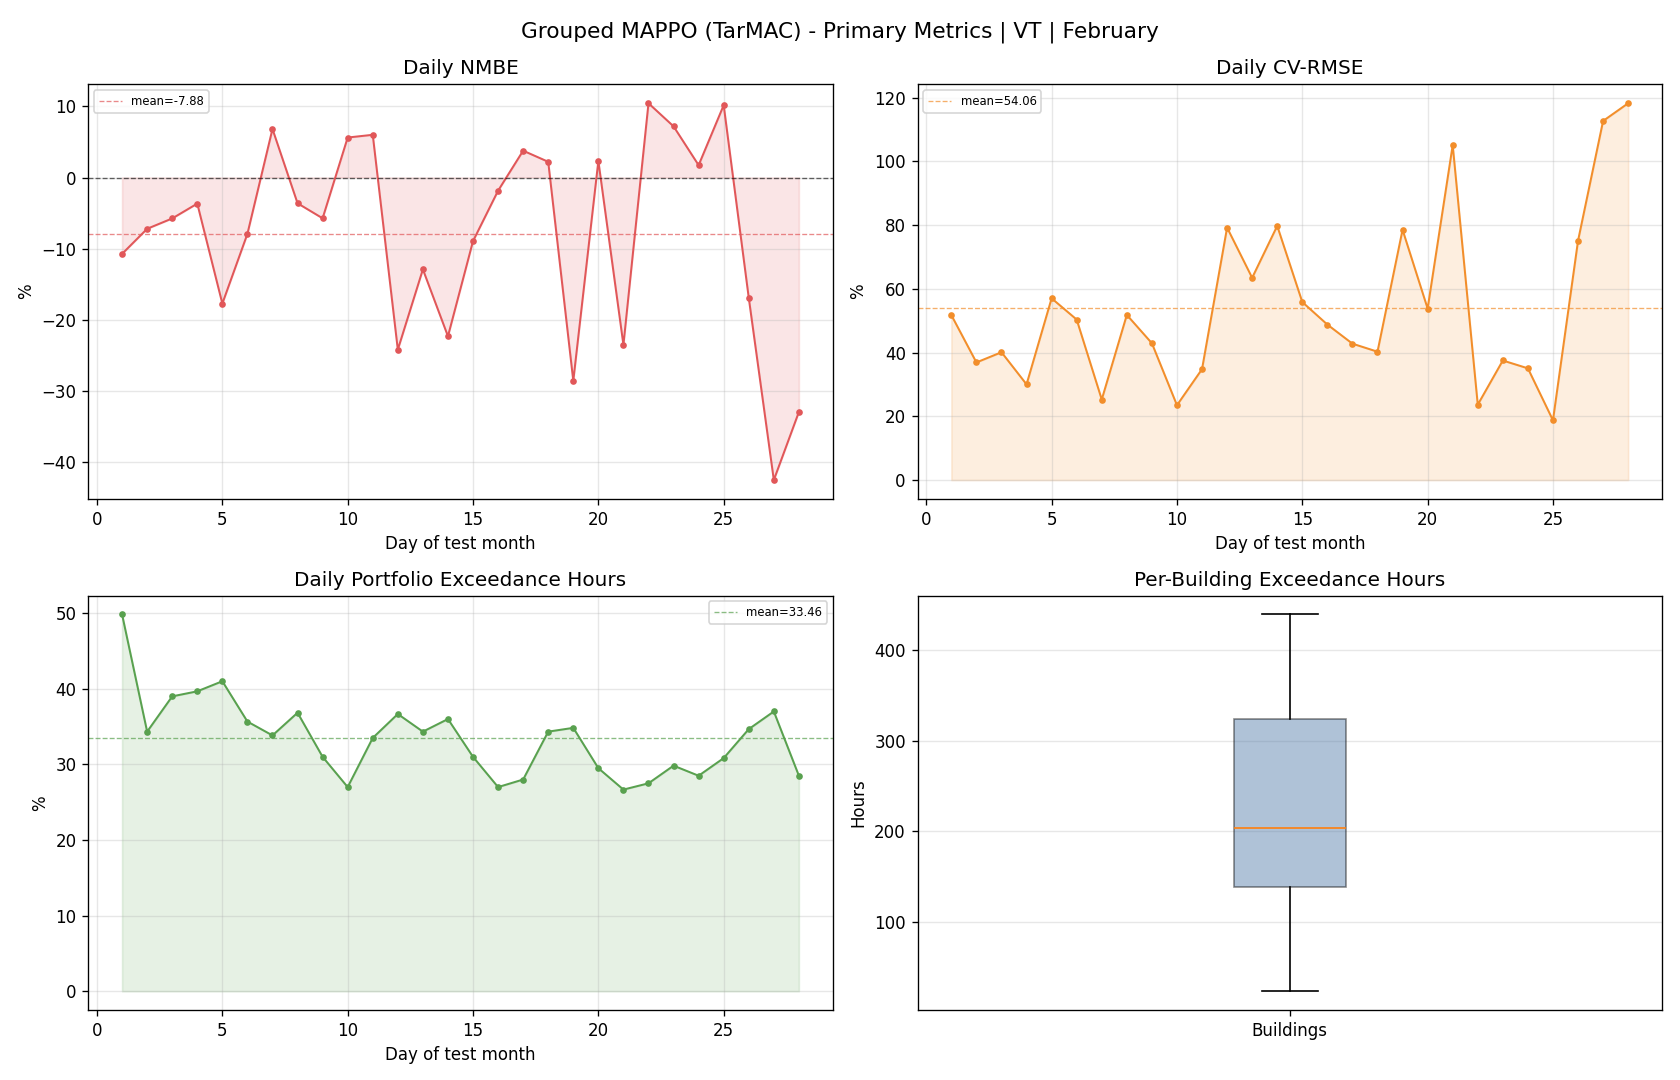

The table this chart was drawn from, first rows:
day, reference_mean, actual_mean, actual_energy, reference_energy, nmbe_pct, cv_rmse_pct, rmse, temperature_exceedance_hours_total, temperature_exceedance_pct_portfolio
1, 88.67, 79.16, 1900, 2128, -10.73, 51.77, 45.91, 299.0, 49.83
2, 174, 161.5, 3875, 4176, -7.201, 36.92, 64.23, 206.0, 34.33
3, 178.4, 168.1, 4035, 4281, -5.748, 40.12, 71.57, 234.0, 39.0
4, 110.3, 106.3, 2551, 2648, -3.663, 30.03, 33.14, 238.0, 39.67
5, 129.1, 106.2, 2549, 3098, -17.71, 57.05, 73.63, 246.0, 41.0
6, 136, 125.3, 3006, 3265, -7.912, 50.37, 68.52, 214.0, 35.67
7, 154.4, 164.9, 3958, 3705, 6.817, 25.27, 39.01, 203.0, 33.83
8, 148.3, 142.9, 3429, 3558, -3.617, 51.84, 76.85, 221.0, 36.83
9, 143.9, 135.6, 3255, 3453, -5.728, 42.94, 61.77, 186.0, 31.0
10, 107, 113.1, 2713, 2569, 5.617, 23.49, 25.14, 162.0, 27.0
11, 112.5, 119.3, 2863, 2701, 6.001, 34.81, 39.17, 201.0, 33.5
12, 98.04, 74.33, 1784, 2353, -24.18, 79.24, 77.69, 220.0, 36.67
13, 129.4, 112.7, 2704, 3104, -12.9, 63.49, 82.12, 206.0, 34.33
14, 94.34, 73.31, 1759, 2264, -22.3, 79.78, 75.27, 216.0, 36.0
15, 65.47, 59.62, 1431, 1571, -8.932, 55.87, 36.58, 186.0, 31.0
16, 77.37, 75.94, 1823, 1857, -1.85, 48.81, 37.76, 162.0, 27.0
17, 119.2, 123.7, 2968, 2860, 3.771, 42.81, 51.02, 168.0, 28
18, 92.41, 94.45, 2267, 2218, 2.211, 40.29, 37.23, 206.0, 34.33
19, 79.02, 56.46, 1355, 1897, -28.56, 78.57, 62.09, 209.0, 34.83
20, 53.45, 54.69, 1313, 1283, 2.328, 53.83, 28.77, 177.0, 29.5
21, 46.55, 35.61, 854.7, 1117, -23.51, 105.1, 48.94, 160.0, 26.67
22, 106.7, 117.8, 2827, 2560, 10.43, 23.66, 25.24, 165.0, 27.5
23, 107.3, 115, 2761, 2576, 7.189, 37.53, 40.28, 179.0, 29.83
24, 79.68, 81.06, 1945, 1912, 1.732, 35.07, 27.94, 171.0, 28.5
25, 92.81, 102.2, 2454, 2227, 10.16, 18.75, 17.4, 185.0, 30.83
26, 69.73, 57.95, 1391, 1674, -16.9, 75.11, 52.38, 208.0, 34.67
27, 70.49, 40.54, 972.9, 1692, -42.49, 112.7, 79.47, 222.0, 37.0
28, 55.5, 37.22, 893.4, 1332, -32.93, 118.3, 65.65, 171.0, 28.5
